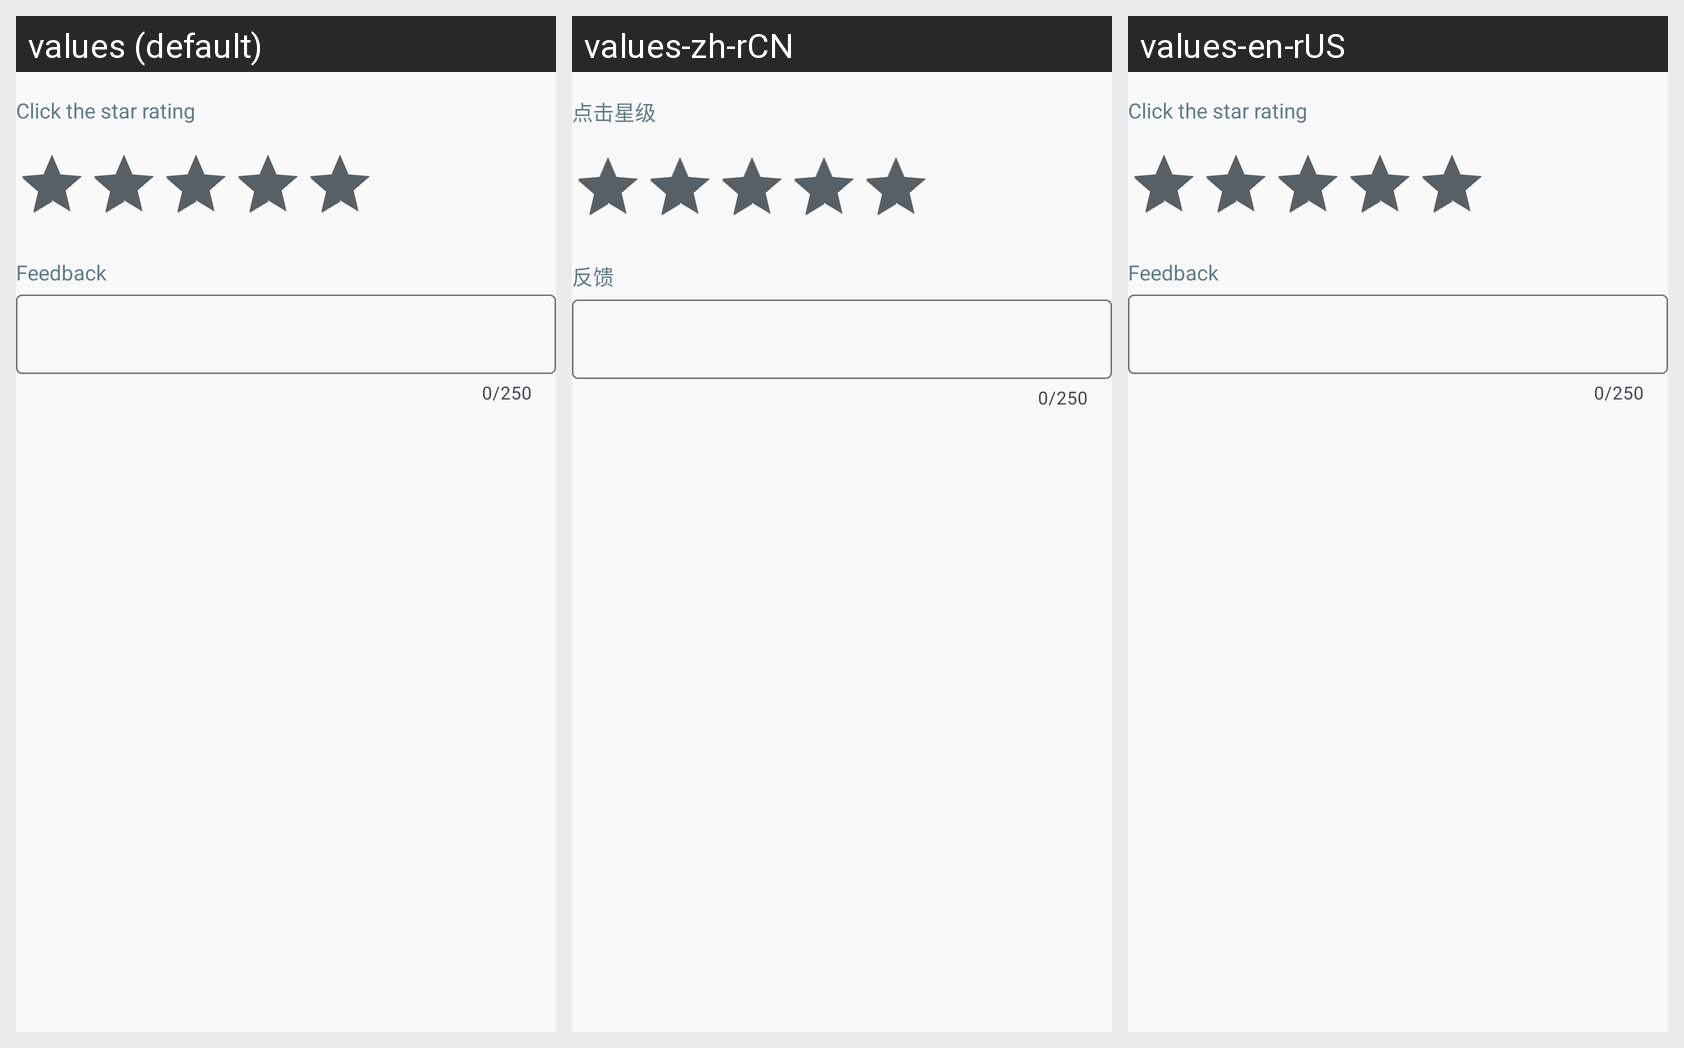

For this localized Android screen grid, give each drawn string resource with its value in every locale shown.
Android screen res/layout/rating_dialog_layout.xml rendered under 3 locales, left to right: values (default), values-zh-rCN, values-en-rUS. Device: Nexus 5 (rendered at 1080×1920; each locale shown at half size, 540×960, under a caption strip naming it); theme AppTheme.
Strings drawn on this screen, with the default value and each locale's value (text and hints the layout hard-codes, and strings that could not be matched under every locale, appear in the picture but are not listed):

menu_click_the_star_rating
  values: Click the star rating
  values-zh-rCN: 点击星级
  values-en-rUS: Click the star rating  [not translated; the default value is used]

menu_feedback
  values: Feedback
  values-zh-rCN: 反馈
  values-en-rUS: Feedback  [not translated; the default value is used]
